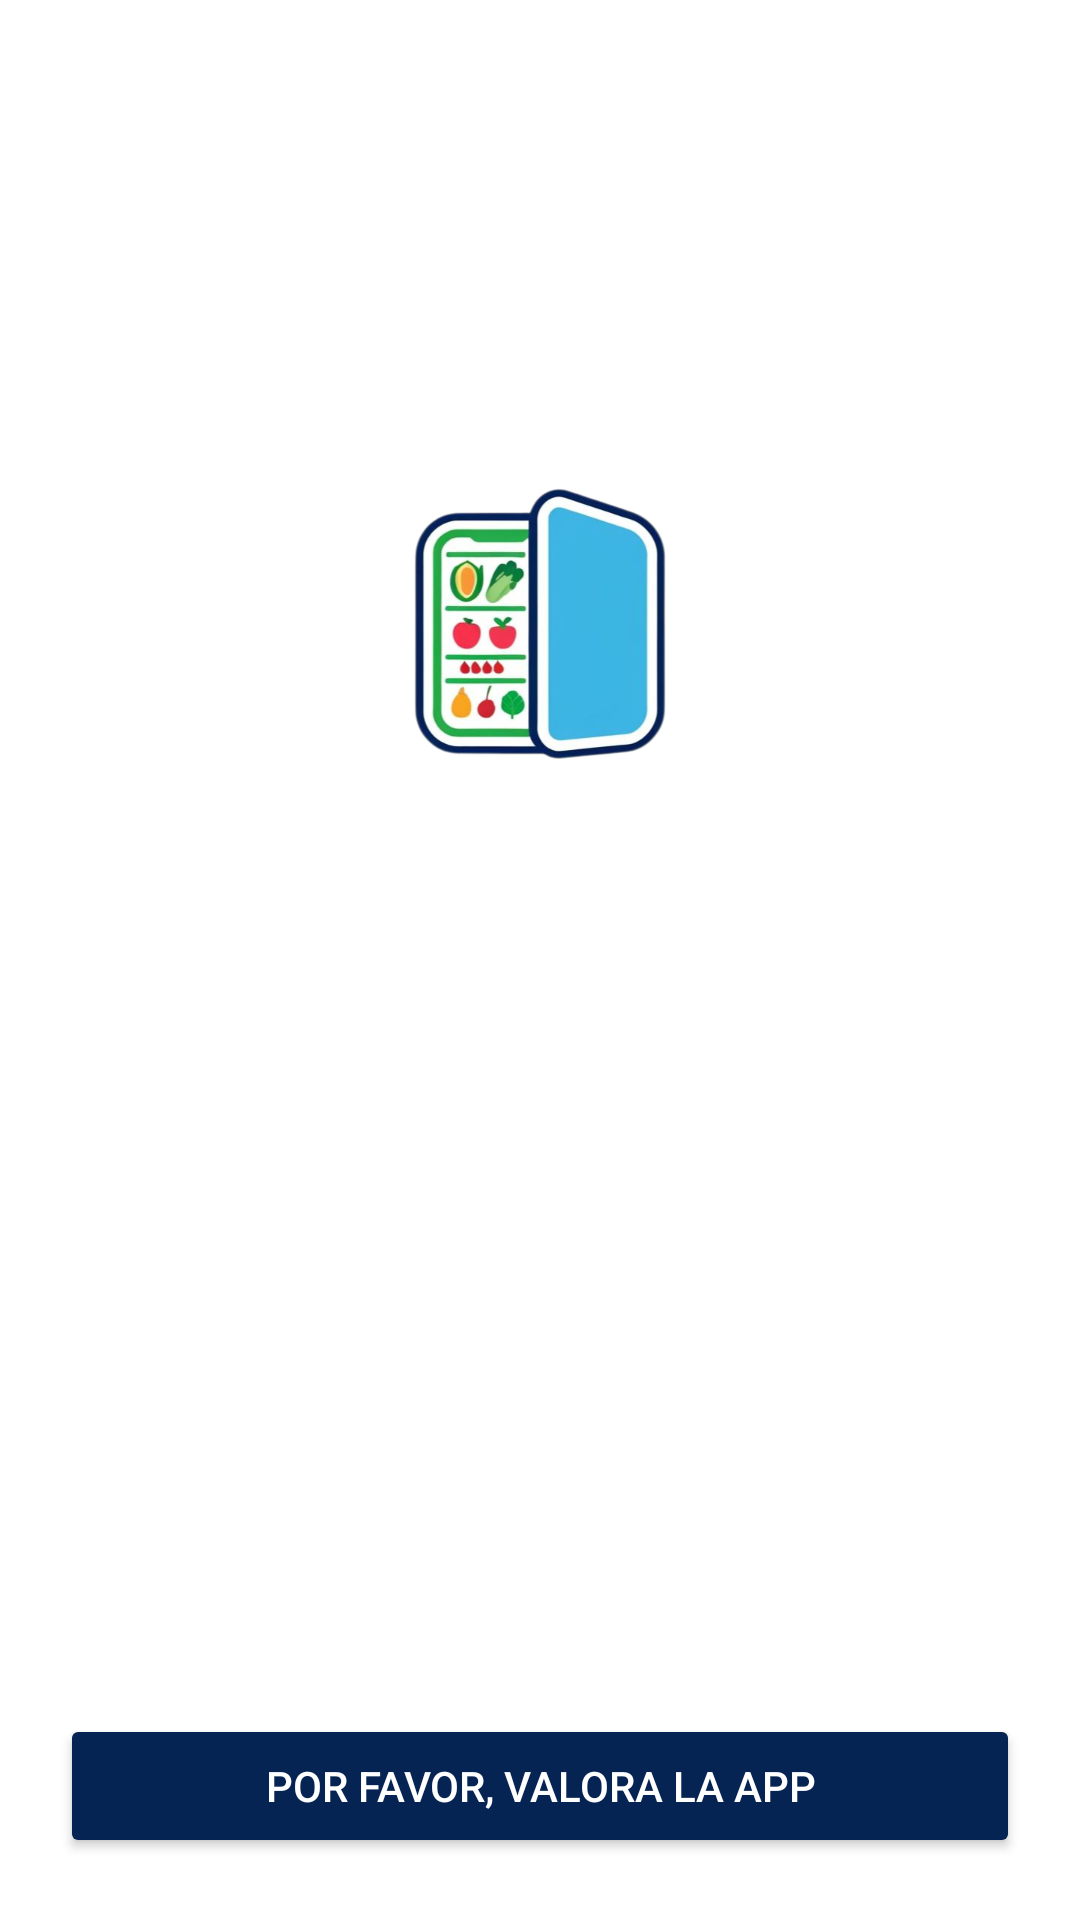

Reconstruct the res/layout file that produces this screen, plus the resources it refers to.
<!-- AndroidManifest.xml: application theme Theme.SmartFreezer -->
<!-- res/layout/activity_about.xml -->
<?xml version="1.0" encoding="utf-8"?>
<ScrollView xmlns:android="http://schemas.android.com/apk/res/android"
    xmlns:app="http://schemas.android.com/apk/res-auto"
    android:id="@+id/scrollAbout"
    android:layout_width="match_parent"
    android:layout_height="match_parent"
    android:padding="20dp"
    android:background="@android:color/white">

    <LinearLayout
        android:orientation="vertical"
        android:layout_width="match_parent"
        android:layout_height="wrap_content">

        <ImageView
            android:id="@+id/btnBack"
            android:layout_width="32dp"
            android:layout_height="32dp"
            app:tint="@color/purpleButton"
            android:src="@drawable/baseline_arrow_back_24"
            android:contentDescription="@string/icono"
            android:layout_marginBottom="16dp" />

        <ImageView
            android:id="@+id/iconSmartFreezer"
            android:layout_width="match_parent"
            android:layout_height="match_parent"
            android:src="@drawable/smartfreezer__3_"
            android:contentDescription="@string/icono"
            android:layout_marginBottom="16dp" />

        <TextView
            android:id="@+id/tvTitle"
            android:textSize="24sp"
            android:textStyle="bold"
            android:layout_width="wrap_content"
            android:layout_height="wrap_content"
            android:textColor="#000" />

        <TextView
            android:id="@+id/tvDescription"
            android:layout_width="match_parent"
            android:layout_height="wrap_content"
            android:layout_marginTop="12dp"
            android:textColor="#444" />

        <TextView
            android:id="@+id/tvFirebase"
            android:layout_width="match_parent"
            android:layout_height="wrap_content"
            android:layout_marginTop="12dp"
            android:textColor="#444" />

        <TextView
            android:id="@+id/tvSpoonacular"
            android:layout_width="match_parent"
            android:layout_height="wrap_content"
            android:layout_marginTop="12dp"
            android:textColor="#444" />

        <TextView
            android:id="@+id/tvVersion"
            android:layout_width="wrap_content"
            android:layout_height="wrap_content"
            android:layout_marginTop="20dp"
            android:textColor="#666" />

        <TextView
            android:id="@+id/tvContact"
            android:layout_width="wrap_content"
            android:layout_height="wrap_content"
            android:textColor="#666" />

        <Button
            android:id="@+id/buttonFeedBack"
            android:layout_width="match_parent"
            android:layout_height="wrap_content"
            android:text="@string/porfavor_valora_la_app"
            android:layout_marginTop="24dp"
            android:textColor="?attr/colorTextButton"
            android:backgroundTint="?attr/colorBackgroundButton"/>

    </LinearLayout>
</ScrollView>
<!-- resources referenced by this layout -->
<resources>
  <color name="purpleButton">#052353</color>
  <!-- drawable smartfreezer__3_: png bitmap (drawable-xxxhdpi, 129001 bytes) -->
  <string name="icono">icono</string>
  <string name="porfavor_valora_la_app">Por favor, valora la app</string>
  <style name="Theme.SmartFreezer" parent="android:Theme.Material.Light.NoActionBar" />
</resources>
